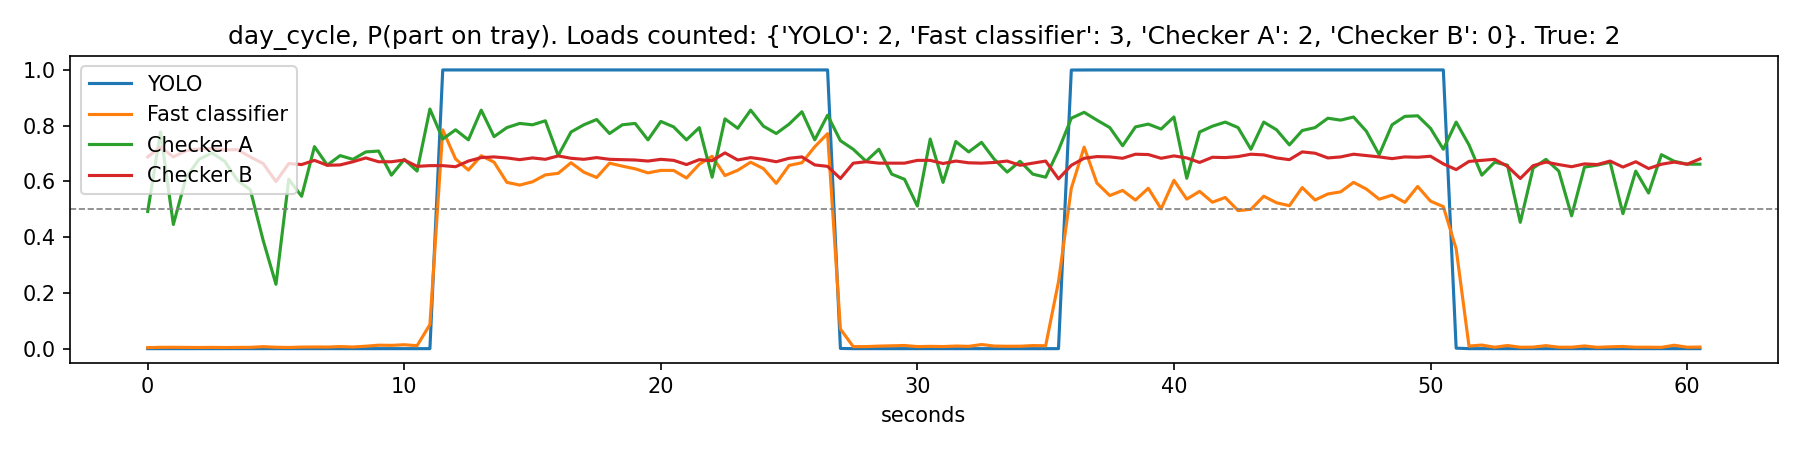

Source data for this figure (header and first rows):
frame, t_s, YOLO, Fast classifier, Checker A, Checker B
0001.jpg, 0.0, 9.5367431640625e-07, 0.00373, 0.4922, 0.6879
0002.jpg, 0.5, 2.384185791015625e-07, 0.004598, 0.7773, 0.7233
0003.jpg, 1.0, 2.384185791015625e-07, 0.004816, 0.4455, 0.6879
0004.jpg, 1.5, 3.5762786865234375e-07, 0.004453, 0.6151, 0.7106
0005.jpg, 2.0, 2.384185791015625e-07, 0.004104, 0.6792, 0.7164
0006.jpg, 2.5, 2.384185791015625e-07, 0.004548, 0.7025, 0.7176
0007.jpg, 3.0, 2.384185791015625e-07, 0.004075, 0.6723, 0.713
0008.jpg, 3.5, 4.76837158203125e-07, 0.004439, 0.6039, 0.7141
0009.jpg, 4.0, 1.0728836059570312e-06, 0.004582, 0.5698, 0.6879
0010.jpg, 4.5, 2.5033950805664062e-06, 0.007181, 0.3886, 0.6643
0011.jpg, 5.0, 2.7418136596679688e-06, 0.004911, 0.2309, 0.5996
0012.jpg, 5.5, 2.86102294921875e-06, 0.004265, 0.6077, 0.6643
0013.jpg, 6.0, 2.7418136596679688e-06, 0.005542, 0.5467, 0.6605
0014.jpg, 6.5, 5.4836273193359375e-06, 0.006028, 0.7249, 0.6756
0015.jpg, 7.0, 4.410743713378906e-06, 0.005716, 0.6584, 0.6579
0016.jpg, 7.5, 4.76837158203125e-06, 0.007408, 0.6926, 0.6592
0017.jpg, 8.0, 4.410743713378906e-06, 0.005916, 0.6792, 0.6706
0018.jpg, 8.5, 7.867813110351562e-06, 0.008735, 0.7058, 0.6842
0019.jpg, 9.0, 5.4836273193359375e-06, 0.01241, 0.709, 0.6706
0020.jpg, 9.5, 6.67572021484375e-06, 0.01177, 0.6225, 0.6706
0021.jpg, 10.0, 8.225440979003906e-06, 0.01404, 0.6792, 0.6768
0022.jpg, 10.5, 7.152557373046875e-06, 0.01055, 0.637, 0.654
0023.jpg, 11.0, 2.0503997802734375e-05, 0.08646, 0.8597, 0.6566
0024.jpg, 11.5, 1, 0.7848, 0.752, 0.6566
0025.jpg, 12.0, 1, 0.6806, 0.7853, 0.6528
0026.jpg, 12.5, 1, 0.6407, 0.7491, 0.6731
0027.jpg, 13.0, 1, 0.6923, 0.8558, 0.6855
0028.jpg, 13.5, 1, 0.6691, 0.7606, 0.6879
0029.jpg, 14.0, 1, 0.5966, 0.7931, 0.6842
0030.jpg, 14.5, 1, 0.5868, 0.8081, 0.6781
0031.jpg, 15.0, 1, 0.5987, 0.8032, 0.6842
0032.jpg, 15.5, 1, 0.6235, 0.8176, 0.6793
0033.jpg, 16.0, 1, 0.629, 0.6926, 0.6916
0034.jpg, 16.5, 1, 0.6671, 0.7773, 0.683
0035.jpg, 17.0, 1, 0.6331, 0.8032, 0.6793
0036.jpg, 17.5, 1, 0.6141, 0.8222, 0.6855
0037.jpg, 18.0, 1, 0.6655, 0.7718, 0.6793
0038.jpg, 18.5, 1, 0.6548, 0.8032, 0.6781
0039.jpg, 19.0, 1, 0.6452, 0.8081, 0.6768
0040.jpg, 19.5, 1, 0.6307, 0.7491, 0.6731
0041.jpg, 20.0, 1, 0.6396, 0.8152, 0.6793
0042.jpg, 20.5, 1, 0.6394, 0.7957, 0.6756
0043.jpg, 21.0, 1, 0.6123, 0.7491, 0.6605
0044.jpg, 21.5, 1, 0.6616, 0.7931, 0.6781
0045.jpg, 22.0, 1, 0.6902, 0.6151, 0.6743
0046.jpg, 22.5, 1, 0.621, 0.8245, 0.7024
0047.jpg, 23.0, 1, 0.6401, 0.7905, 0.6768
0048.jpg, 23.5, 1, 0.6689, 0.8558, 0.6855
0049.jpg, 24.0, 1, 0.646, 0.7982, 0.6793
0050.jpg, 24.5, 1, 0.5931, 0.7718, 0.6706
0051.jpg, 25.0, 1, 0.6575, 0.8056, 0.683
0052.jpg, 25.5, 1, 0.6671, 0.85, 0.6879
0053.jpg, 26.0, 1, 0.7243, 0.7491, 0.6592
0054.jpg, 26.5, 1, 0.7715, 0.8376, 0.654
0055.jpg, 27.0, 0.0006988, 0.07041, 0.7461, 0.6105
0056.jpg, 27.5, 6.794929504394531e-06, 0.007258, 0.7154, 0.6655
0057.jpg, 28.0, 8.344650268554688e-06, 0.007347, 0.6723, 0.6706
0058.jpg, 28.5, 9.417533874511719e-06, 0.009128, 0.7154, 0.6655
0059.jpg, 29.0, 6.198883056640625e-06, 0.01023, 0.6261, 0.6655
0060.jpg, 29.5, 1.0132789611816406e-05, 0.01136, 0.6077, 0.6655
... 62 more rows
